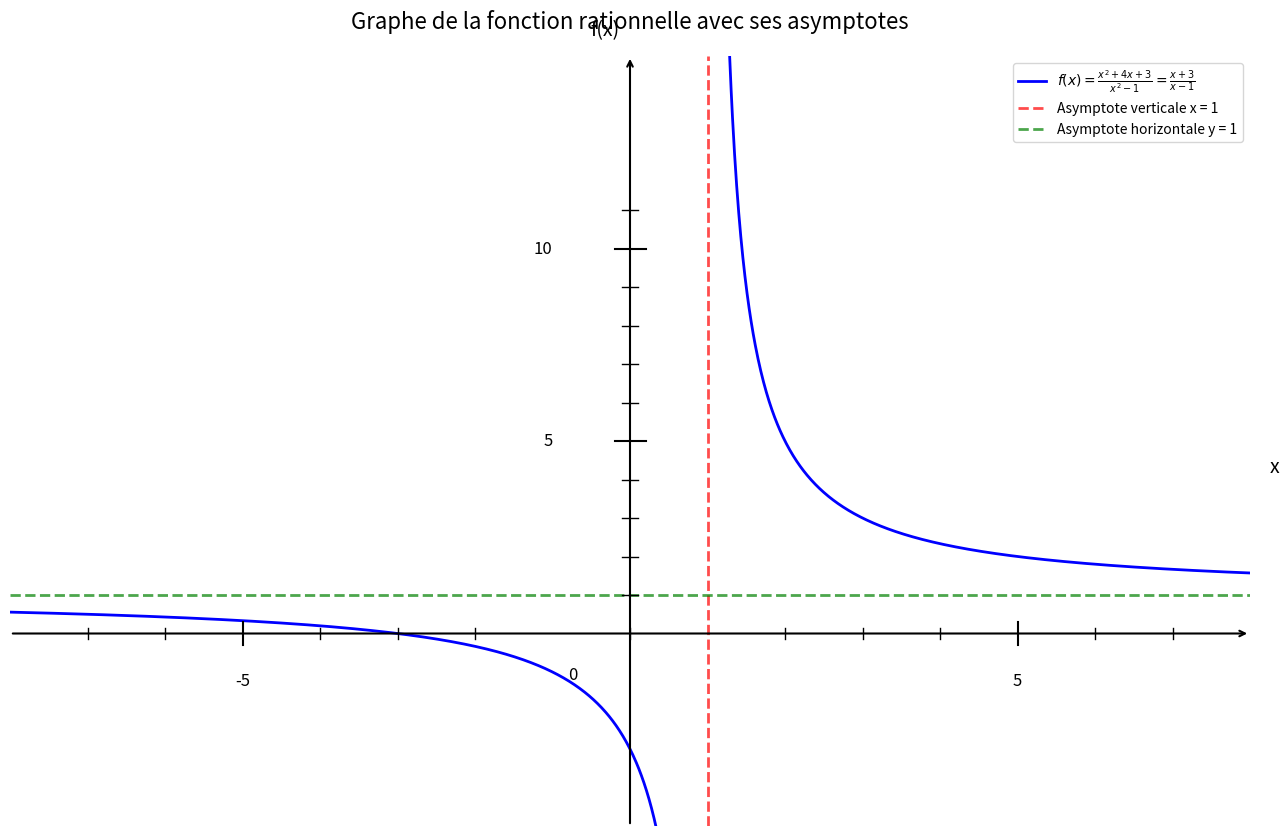

Source code (Python):
import numpy as np
import matplotlib.pyplot as plt

plt.figure(figsize=(16, 10))
ax = plt.gca()

# Fonction rationnelle simplifiée : (x² + 4x + 3)/(x² - 1) = (x + 3)/(x - 1)
def f(x):
    return (x + 3) / (x - 1)

# Intervalles (éviter les discontinuités en x = 1 et x = -1)
x1 = np.linspace(-10, 0.9, 1000)  # x < 1
x2 = np.linspace(1.1, 10, 1000)   # x > 1

# Courbes
plt.plot(x1, f(x1), 'b-', linewidth=2, label=r'$f(x) = \frac{x^2 + 4x + 3}{x^2 - 1} = \frac{x + 3}{x - 1}$')
plt.plot(x2, f(x2), 'b-', linewidth=2)

# Asymptotes
plt.axvline(x=1, color='red', linestyle='--', linewidth=2, alpha=0.7, label='Asymptote verticale x = 1')
plt.axhline(y=1, color='green', linestyle='--', linewidth=2, alpha=0.7, label='Asymptote horizontale y = 1')

# Limites du graphique
plt.xlim(-8, 8)
plt.ylim(-5, 15)

# Désactiver ticks automatiques
ax.set_xticks([])
ax.set_yticks([])

# Supprimer spines
for spine in ax.spines.values():
    spine.set_visible(False)

# Tracer les axes avec flèches
ax.annotate("", xy=(8, 0), xytext=(-8, 0),
            arrowprops=dict(arrowstyle="->", color="black", linewidth=1.5))
ax.annotate("", xy=(0, 15), xytext=(0, -5),
            arrowprops=dict(arrowstyle="->", color="black", linewidth=1.5))

# Texte "0"
ax.text(-0.8, -1.2, '0', fontsize=12)

# --- Graduation manuelle ---
xticks_major = [-5, -10, 5, 10]
yticks_major = [5, 10]

# Axe X grandes graduations
for x in xticks_major:
    if x >= -5 and x <= 5:  # éviter les zones problématiques
        ax.plot([x, x], [-0.3, 0.3], color="black", linewidth=1.5)
        ax.text(x, -1.0, str(x), ha='center', va='top', fontsize=12)

# Axe Y grandes graduations
for y in yticks_major:
    if y <= 10:
        ax.plot([-0.2, 0.2], [y, y], color="black", linewidth=1.5)
        ax.text(-1.0, y, str(y), ha='right', va='center', fontsize=12)

# --- Petites graduations intermédiaires ---
# Axe X
for x in range(-7, 8):
    if x not in xticks_major and x != 1 and x != -1:
        ax.plot([x, x], [-0.15, 0.15], color="black", linewidth=1)

# Axe Y
for y in range(1, 12):
    if y not in yticks_major:
        ax.plot([-0.1, 0.1], [y, y], color="black", linewidth=1)

# Labels
plt.xlabel('x', fontsize=14, labelpad=15)
plt.ylabel('f(x)', fontsize=14, labelpad=15, rotation=0)
ax.xaxis.set_label_coords(1.02, 0.48)
ax.yaxis.set_label_coords(0.48, 1.02)

# Légende
plt.legend(fontsize=10, loc='upper right')

# Titre
plt.title('Graphe de la fonction rationnelle avec ses asymptotes', fontsize=16, pad=20)

plt.show()
